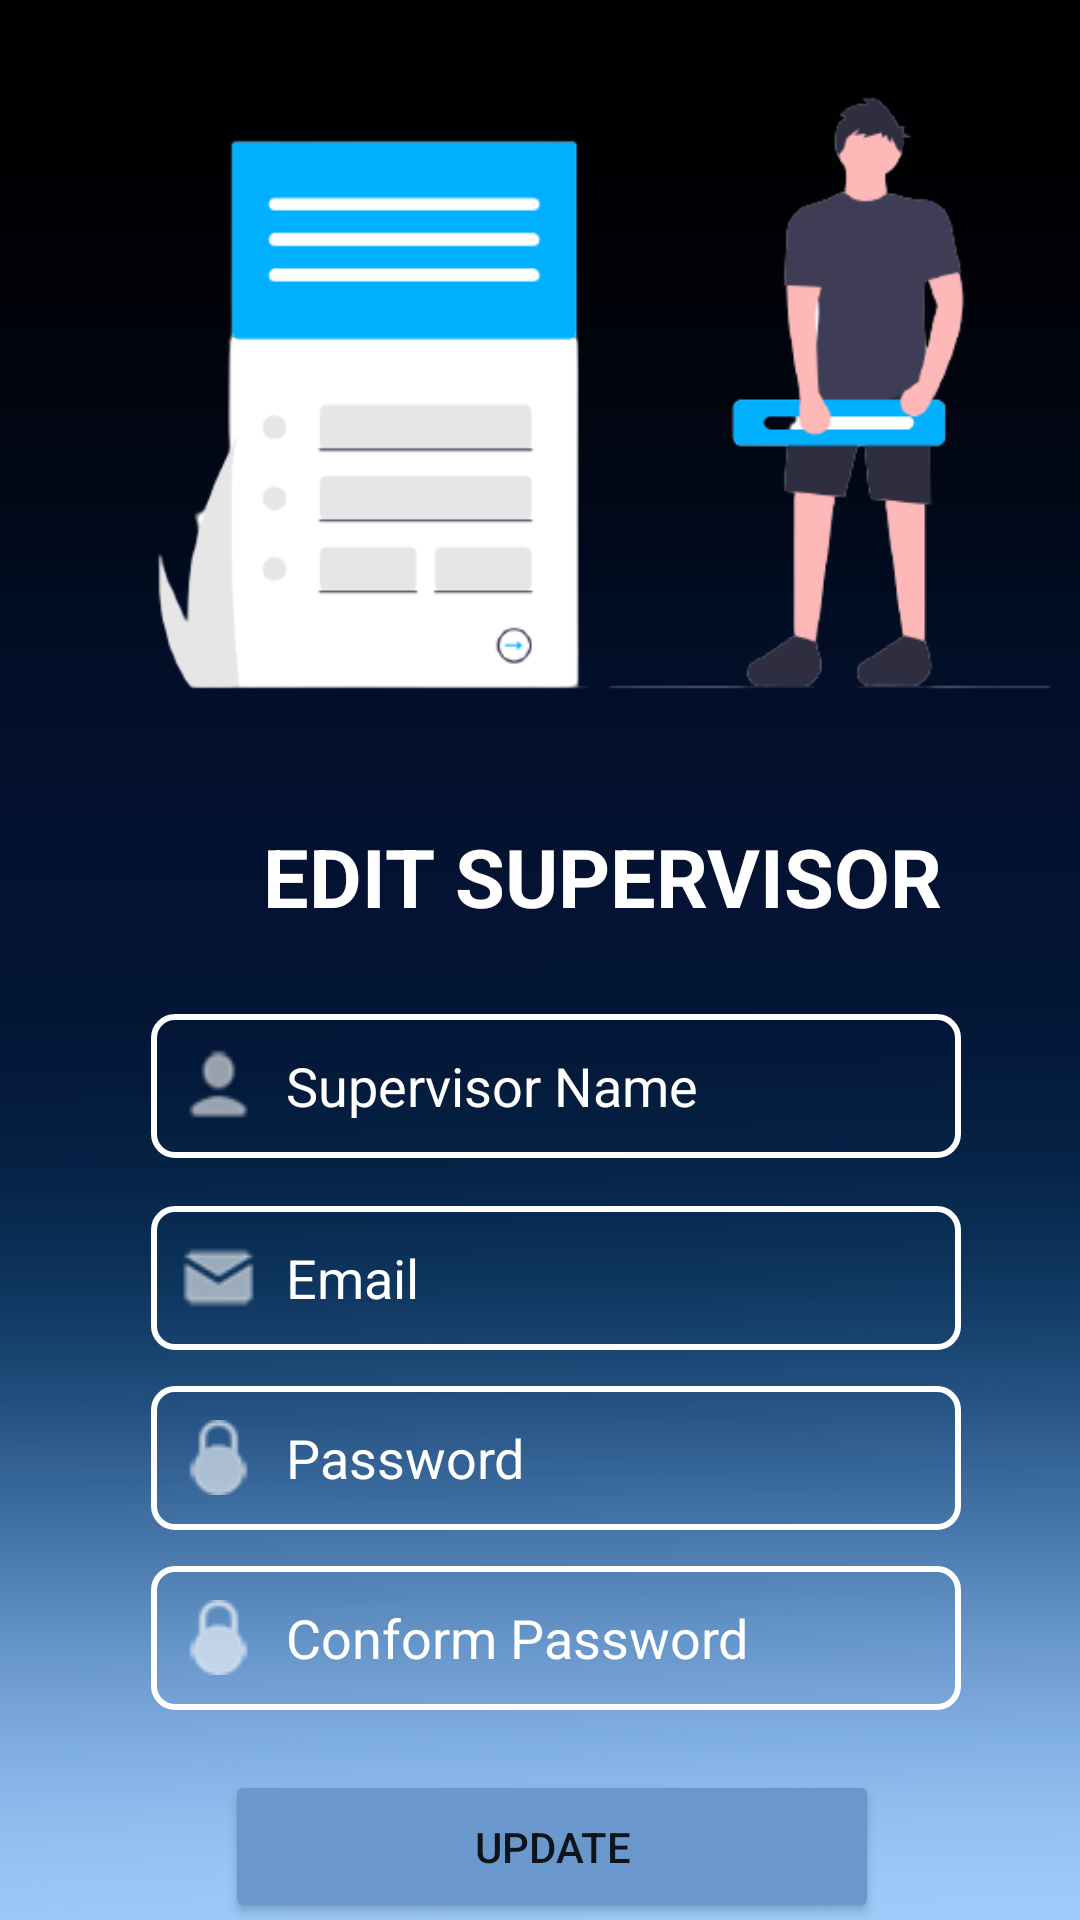

The Android layout XML behind this screen, and the referenced resources:
<!-- AndroidManifest.xml: application theme Theme.WJContractors.NoActionBarAndStatusBar -->
<!-- res/layout/activity_update_supaervisor.xml -->
<?xml version="1.0" encoding="utf-8"?>
<androidx.constraintlayout.widget.ConstraintLayout xmlns:android="http://schemas.android.com/apk/res/android"
    xmlns:app="http://schemas.android.com/apk/res-auto"
    xmlns:tools="http://schemas.android.com/tools"
    android:layout_width="match_parent"
    android:layout_height="match_parent"
    android:background="@drawable/bg2"
    tools:context=".add_supervisor_act">


    <EditText
        android:id="@+id/PersonName2"
        android:layout_width="270dp"
        android:layout_height="48dp"
        android:layout_marginTop="28dp"
        android:background="@drawable/custom_edittext"
        android:drawableStart="@drawable/nameico"
        android:drawablePadding="10dp"
        android:ems="10"
        android:hint="Supervisor Name"
        android:inputType="textPersonName"
        android:padding="10dp"
        android:textColor="@color/white"
        android:textColorHint="@color/white"
        app:layout_constraintEnd_toEndOf="parent"
        app:layout_constraintHorizontal_bias="0.56"
        app:layout_constraintStart_toStartOf="parent"
        app:layout_constraintTop_toBottomOf="@+id/tv2" />

    <EditText
        android:id="@+id/s_email2"
        android:layout_width="270dp"
        android:layout_height="48dp"
        android:layout_marginTop="16dp"
        android:background="@drawable/custom_edittext"
        android:drawableStart="@drawable/mail"
        android:drawablePadding="10dp"
        android:ems="10"
        android:hint="Email"
        android:inputType="textPersonName"
        android:padding="10dp"
        android:textColor="@color/white"
        android:textColorHint="@color/white"
        app:layout_constraintEnd_toEndOf="parent"
        app:layout_constraintHorizontal_bias="0.56"
        app:layout_constraintStart_toStartOf="parent"
        app:layout_constraintTop_toBottomOf="@+id/PersonName2" />

    <EditText
        android:id="@+id/s_pass2"
        android:layout_width="270dp"
        android:layout_height="48dp"
        android:layout_marginTop="12dp"
        android:background="@drawable/custom_edittext"
        android:drawableStart="@drawable/lock"
        android:drawablePadding="10dp"
        android:ems="10"
        android:hint="Password"
        android:inputType="textPassword"
        android:padding="10dp"
        android:textColor="@color/white"
        android:textColorHint="@color/white"
        app:layout_constraintEnd_toEndOf="parent"
        app:layout_constraintHorizontal_bias="0.56"
        app:layout_constraintStart_toStartOf="parent"
        app:layout_constraintTop_toBottomOf="@+id/s_email2" />

    <EditText
        android:id="@+id/s_cpass2"
        android:layout_width="270dp"
        android:layout_height="48dp"
        android:layout_marginTop="12dp"
        android:background="@drawable/custom_edittext"
        android:drawableStart="@drawable/lock"
        android:drawablePadding="10dp"
        android:ems="10"
        android:hint="Conform Password"
        android:inputType="textPassword"
        android:padding="10dp"
        android:textColor="@color/white"
        android:textColorHint="@color/white"
        app:layout_constraintEnd_toEndOf="parent"
        app:layout_constraintHorizontal_bias="0.56"
        app:layout_constraintStart_toStartOf="parent"
        app:layout_constraintTop_toBottomOf="@+id/s_pass2" />

    <Button
        android:id="@+id/s_update_btn"
        android:layout_width="218dp"
        android:layout_height="51dp"
        android:layout_marginTop="20dp"
        android:backgroundTint="@color/lblue"
        android:filterTouchesWhenObscured="true"
        android:fitsSystemWindows="true"
        android:text="Update"
        app:cornerRadius="25dp"
        app:layout_constraintEnd_toEndOf="parent"
        app:layout_constraintHorizontal_bias="0.528"
        app:layout_constraintStart_toStartOf="parent"
        app:layout_constraintTop_toBottomOf="@+id/s_cpass2" />

    <Button
        android:id="@+id/s_delerte_btn"
        android:layout_width="218dp"
        android:layout_height="51dp"
        android:layout_marginTop="8dp"
        android:backgroundTint="@color/lblue"
        android:filterTouchesWhenObscured="true"
        android:fitsSystemWindows="true"
        android:text="Delete"

        app:cornerRadius="25dp"
        app:layout_constraintEnd_toEndOf="parent"
        app:layout_constraintHorizontal_bias="0.528"
        app:layout_constraintStart_toStartOf="parent"
        app:layout_constraintTop_toBottomOf="@+id/s_update_btn" />

    <TextView
        android:id="@+id/tv2"
        android:layout_width="wrap_content"
        android:layout_height="wrap_content"
        android:layout_marginStart="151dp"
        android:layout_marginTop="16dp"
        android:layout_marginEnd="202dp"
        android:text="EDIT SUPERVISOR"
        android:textColor="@color/white"
        android:textSize="27sp"
        android:textStyle="bold"
        app:layout_constraintEnd_toEndOf="parent"
        app:layout_constraintHorizontal_bias="0.289"
        app:layout_constraintStart_toStartOf="parent"
        app:layout_constraintTop_toBottomOf="@+id/imageView12" />

    <ImageView
        android:id="@+id/imageView12"
        android:layout_width="517dp"
        android:layout_height="254dp"
        android:layout_marginTop="4dp"
        app:layout_constraintEnd_toEndOf="parent"
        app:layout_constraintHorizontal_bias="0.367"
        app:layout_constraintStart_toStartOf="parent"
        app:layout_constraintTop_toTopOf="parent"
        app:srcCompat="@drawable/update" />
</androidx.constraintlayout.widget.ConstraintLayout>
<!-- resources referenced by this layout -->
<resources>
  <color name="lblue">#6B98CC</color>
  <color name="white">#FFFFFFFF</color>
  <!-- drawable bg2: png bitmap (drawable, 31649 bytes) -->
  <!-- drawable custom_edittext (drawable) -->
  <?xml version="1.0" encoding="utf-8"?>
  <shape xmlns:android="http://schemas.android.com/apk/res/android">
      <solid
          android:color="@android:color/transparent"/>
  
      <corners
          android:bottomRightRadius="7dp"
          android:bottomLeftRadius="7dp"
          android:topLeftRadius="7dp"
          android:topRightRadius="7dp"/>
      <stroke
          android:color="#ffffff"
          android:width="2dp"/>
  </shape>
  <!-- drawable lock: png bitmap (drawable, 1866 bytes) -->
  <!-- drawable mail: png bitmap (drawable, 1854 bytes) -->
  <!-- drawable nameico: png bitmap (drawable, 1782 bytes) -->
  <!-- drawable update: png bitmap (drawable, 23978 bytes) -->
  <style name="Theme.WJContractors.NoActionBarAndStatusBar">
          <item name="windowActionBar">false</item>
          <item name="windowNoTitle">true</item>
          <item name="android:windowTranslucentStatus">true</item>
          <item name="android:windowTranslucentNavigation">true</item>
          <item name="android:fitsSystemWindows">true</item>
      </style>
</resources>
